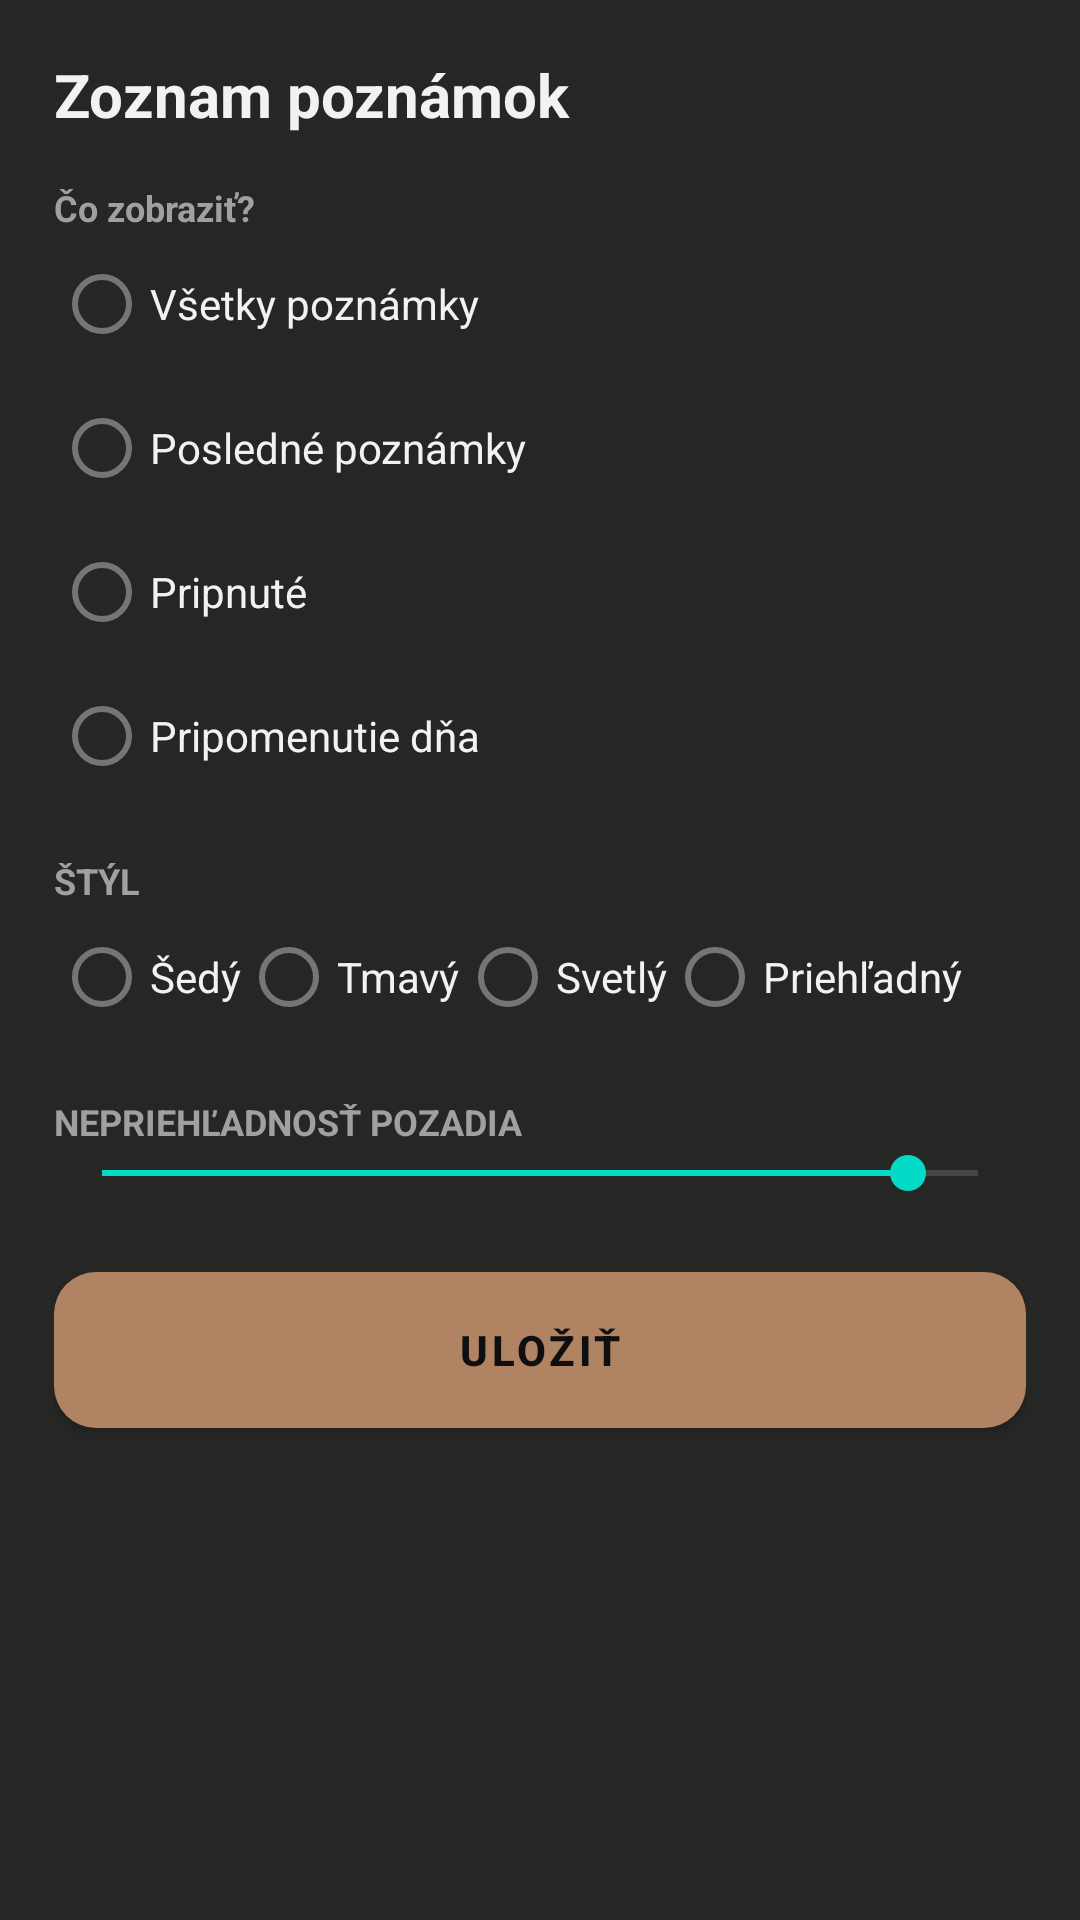

Write the Android layout XML for this screen, with the resource values it uses.
<!-- AndroidManifest.xml: activity theme Theme.Notes28.Config -->
<!-- res/layout/activity_list_config.xml -->
<?xml version="1.0" encoding="utf-8"?>
<ScrollView xmlns:android="http://schemas.android.com/apk/res/android"
    android:layout_width="match_parent"
    android:layout_height="match_parent"
    android:background="#262624"
    android:fillViewport="true">
<LinearLayout
    android:layout_width="match_parent"
    android:layout_height="wrap_content"
    android:orientation="vertical"
    android:padding="18dp">

    <TextView
        android:layout_width="wrap_content"
        android:layout_height="wrap_content"
        android:text="@string/l_cfg_title"
        android:textColor="#f2f2f2"
        android:textSize="20sp"
        android:textStyle="bold"/>

    <TextView
        android:layout_width="wrap_content"
        android:layout_height="wrap_content"
        android:layout_marginTop="16dp"
        android:text="@string/l_cfg_what"
        android:textColor="#a0a0a0"
        android:textSize="12sp"
        android:textStyle="bold"/>

    <RadioGroup
        android:id="@+id/lc_mode"
        android:layout_width="match_parent"
        android:layout_height="wrap_content"
        android:orientation="vertical">
        <RadioButton
            android:id="@+id/lc_mode_all"
            android:layout_width="wrap_content"
            android:layout_height="wrap_content"
            android:text="@string/l_mode_all"
            android:textColor="#f2f2f2"/>
        <RadioButton
            android:id="@+id/lc_mode_recent"
            android:layout_width="wrap_content"
            android:layout_height="wrap_content"
            android:text="@string/l_mode_recent"
            android:textColor="#f2f2f2"/>
        <RadioButton
            android:id="@+id/lc_mode_pinned"
            android:layout_width="wrap_content"
            android:layout_height="wrap_content"
            android:text="@string/l_mode_pinned"
            android:textColor="#f2f2f2"/>
        <RadioButton
            android:id="@+id/lc_mode_memory"
            android:layout_width="wrap_content"
            android:layout_height="wrap_content"
            android:text="@string/l_mode_memory"
            android:textColor="#f2f2f2"/>
    </RadioGroup>

    <TextView
        android:layout_width="wrap_content"
        android:layout_height="wrap_content"
        android:layout_marginTop="16dp"
        android:text="@string/cfg_style"
        android:textColor="#a0a0a0"
        android:textSize="12sp"
        android:textStyle="bold"/>

    <RadioGroup
        android:id="@+id/lc_style"
        android:layout_width="match_parent"
        android:layout_height="wrap_content"
        android:orientation="horizontal">
        <RadioButton
            android:id="@+id/lc_style_gray"
            android:layout_width="wrap_content"
            android:layout_height="wrap_content"
            android:text="@string/cfg_style_gray"
            android:textColor="#f2f2f2"/>
        <RadioButton
            android:id="@+id/lc_style_dark"
            android:layout_width="wrap_content"
            android:layout_height="wrap_content"
            android:text="@string/cfg_style_dark"
            android:textColor="#f2f2f2"/>
        <RadioButton
            android:id="@+id/lc_style_light"
            android:layout_width="wrap_content"
            android:layout_height="wrap_content"
            android:text="@string/cfg_style_light"
            android:textColor="#f2f2f2"/>
        <RadioButton
            android:id="@+id/lc_style_clear"
            android:layout_width="wrap_content"
            android:layout_height="wrap_content"
            android:text="@string/cfg_style_clear"
            android:textColor="#f2f2f2"/>
    </RadioGroup>

    <TextView
        android:layout_width="wrap_content"
        android:layout_height="wrap_content"
        android:layout_marginTop="16dp"
        android:text="@string/cfg_opacity"
        android:textColor="#a0a0a0"
        android:textSize="12sp"
        android:textStyle="bold"/>

    <SeekBar
        android:id="@+id/lc_opacity"
        android:layout_width="match_parent"
        android:layout_height="wrap_content"
        android:max="100"
        android:progress="92"/>

    <Button
        android:id="@+id/lc_save"
        android:layout_width="match_parent"
        android:layout_height="52dp"
        android:layout_marginTop="24dp"
        android:background="@drawable/cfg_btn_bg"
        android:text="@string/cfg_save"
        android:textColor="#0f0f0f"
        android:textStyle="bold"/>
</LinearLayout>
</ScrollView>
<!-- resources referenced by this layout -->
<resources>
  <!-- drawable cfg_btn_bg (drawable) -->
  <?xml version="1.0" encoding="utf-8"?>
  <shape xmlns:android="http://schemas.android.com/apk/res/android" android:shape="rectangle">
      <solid android:color="#b08463"/>
      <corners android:radius="14dp"/>
  </shape>
  <string name="cfg_opacity">NEPRIEHĽADNOSŤ POZADIA</string>
  <string name="cfg_save">Uložiť</string>
  <string name="cfg_style">ŠTÝL</string>
  <string name="cfg_style_clear">Priehľadný</string>
  <string name="cfg_style_dark">Tmavý</string>
  <string name="cfg_style_gray">Šedý</string>
  <string name="cfg_style_light">Svetlý</string>
  <string name="l_cfg_title">Zoznam poznámok</string>
  <string name="l_cfg_what">Čo zobraziť?</string>
  <string name="l_mode_all">Všetky poznámky</string>
  <string name="l_mode_memory">Pripomenutie dňa</string>
  <string name="l_mode_pinned">Pripnuté</string>
  <string name="l_mode_recent">Posledné poznámky</string>
  <style name="Theme.Notes28.Config" parent="Theme.MaterialComponents.DayNight.NoActionBar">
          <item name="colorPrimary">#b08463</item>
          <item name="colorOnPrimary">#1f1e1d</item>
          <item name="android:windowBackground">#0f0f0f</item>
          <item name="android:statusBarColor">#0f0f0f</item>
          <item name="android:navigationBarColor">#0f0f0f</item>
          <item name="android:textColorPrimary">#f2f2f2</item>
          <item name="android:textColorSecondary">#a0a0a0</item>
      </style>
</resources>
